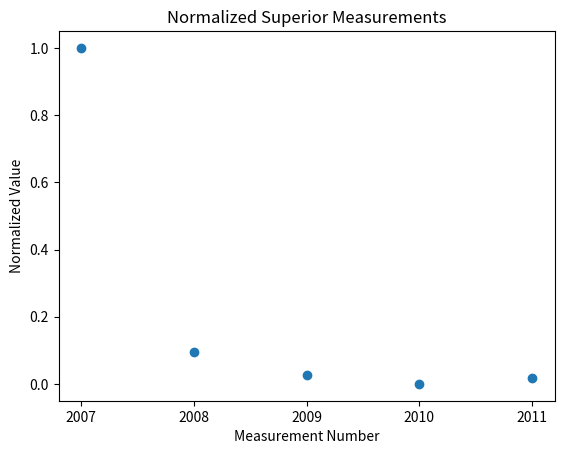
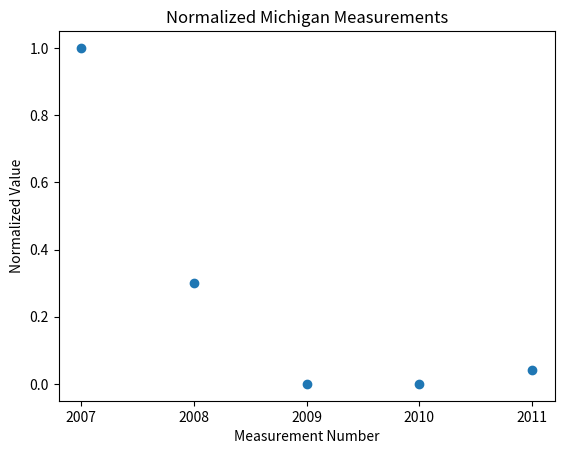
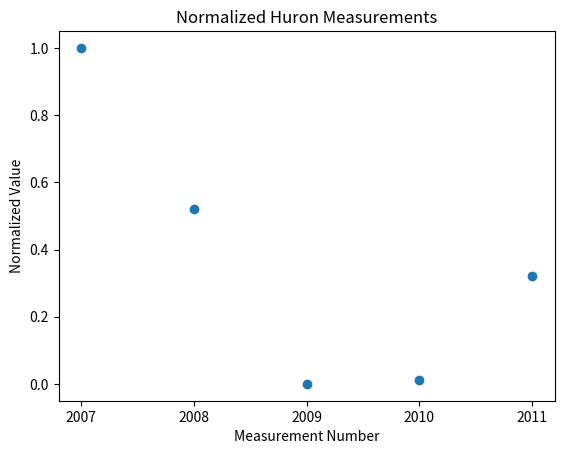
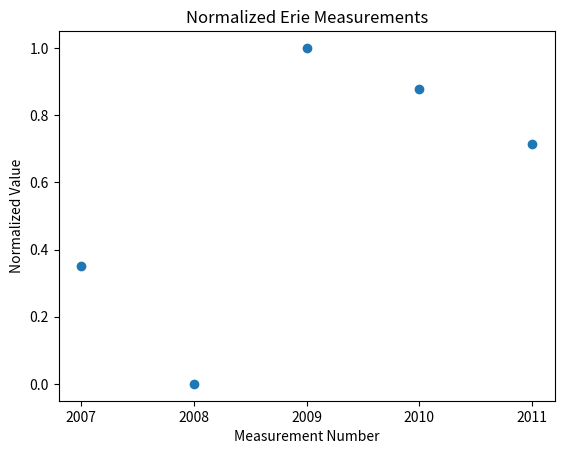
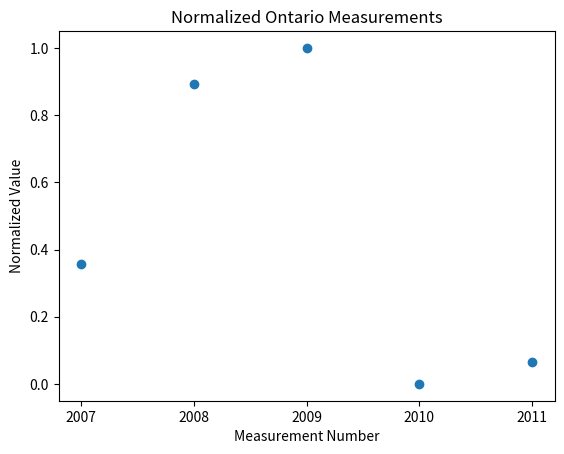
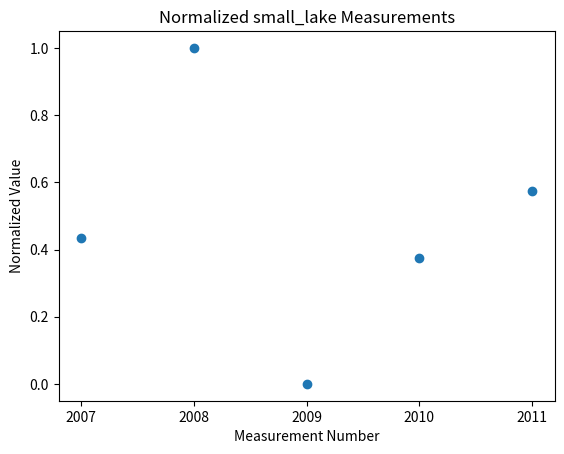

Write Python code to recreate these figures, in order.
import matplotlib.pyplot as plt


# 定义归一化函数
def normalize(data):
    min_val = min(data)
    max_val = max(data)
    return [(x - min_val) / (max_val - min_val) for x in data]


# 原始数据
Superior = [8.91, 5.27, 5, 4.89, 4.96]
Michigan = [42.39, 27.71, 21.41, 21.43, 22.28]
Huron = [38.58, 34.35, 29.78, 29.89, 32.60]
Erie = [1.73, 0.13, 4.67, 4.11, 3.37]
Ontario = [6.73, 8.42, 8.76, 5.6, 5.81]
small_lake = [23.42, 28.36, 19.63, 22.89, 24.64]

# 归一化处理
Superior_norm = normalize(Superior)
Michigan_norm = normalize(Michigan)
Huron_norm = normalize(Huron)
Erie_norm = normalize(Erie)
Ontario_norm = normalize(Ontario)
small_lake_norm = normalize(small_lake)


years = [2007, 2008, 2009, 2010, 2011]
# 绘制每个湖的散点图
lakes = [('Superior', Superior_norm), ('Michigan', Michigan_norm),
         ('Huron', Huron_norm), ('Erie', Erie_norm),
         ('Ontario', Ontario_norm), ('small_lake', small_lake_norm)]

for i, (lake_name, lake_data) in enumerate(lakes):
    plt.figure(i + 1)  # 创建新的图形
    plt.scatter(years, lake_data)

    # 添加标题和轴标签
    plt.xticks(years)
    plt.title(f'Normalized {lake_name} Measurements')
    plt.xlabel('Measurement Number')
    plt.ylabel('Normalized Value')

# 显示所有图表
plt.show()



